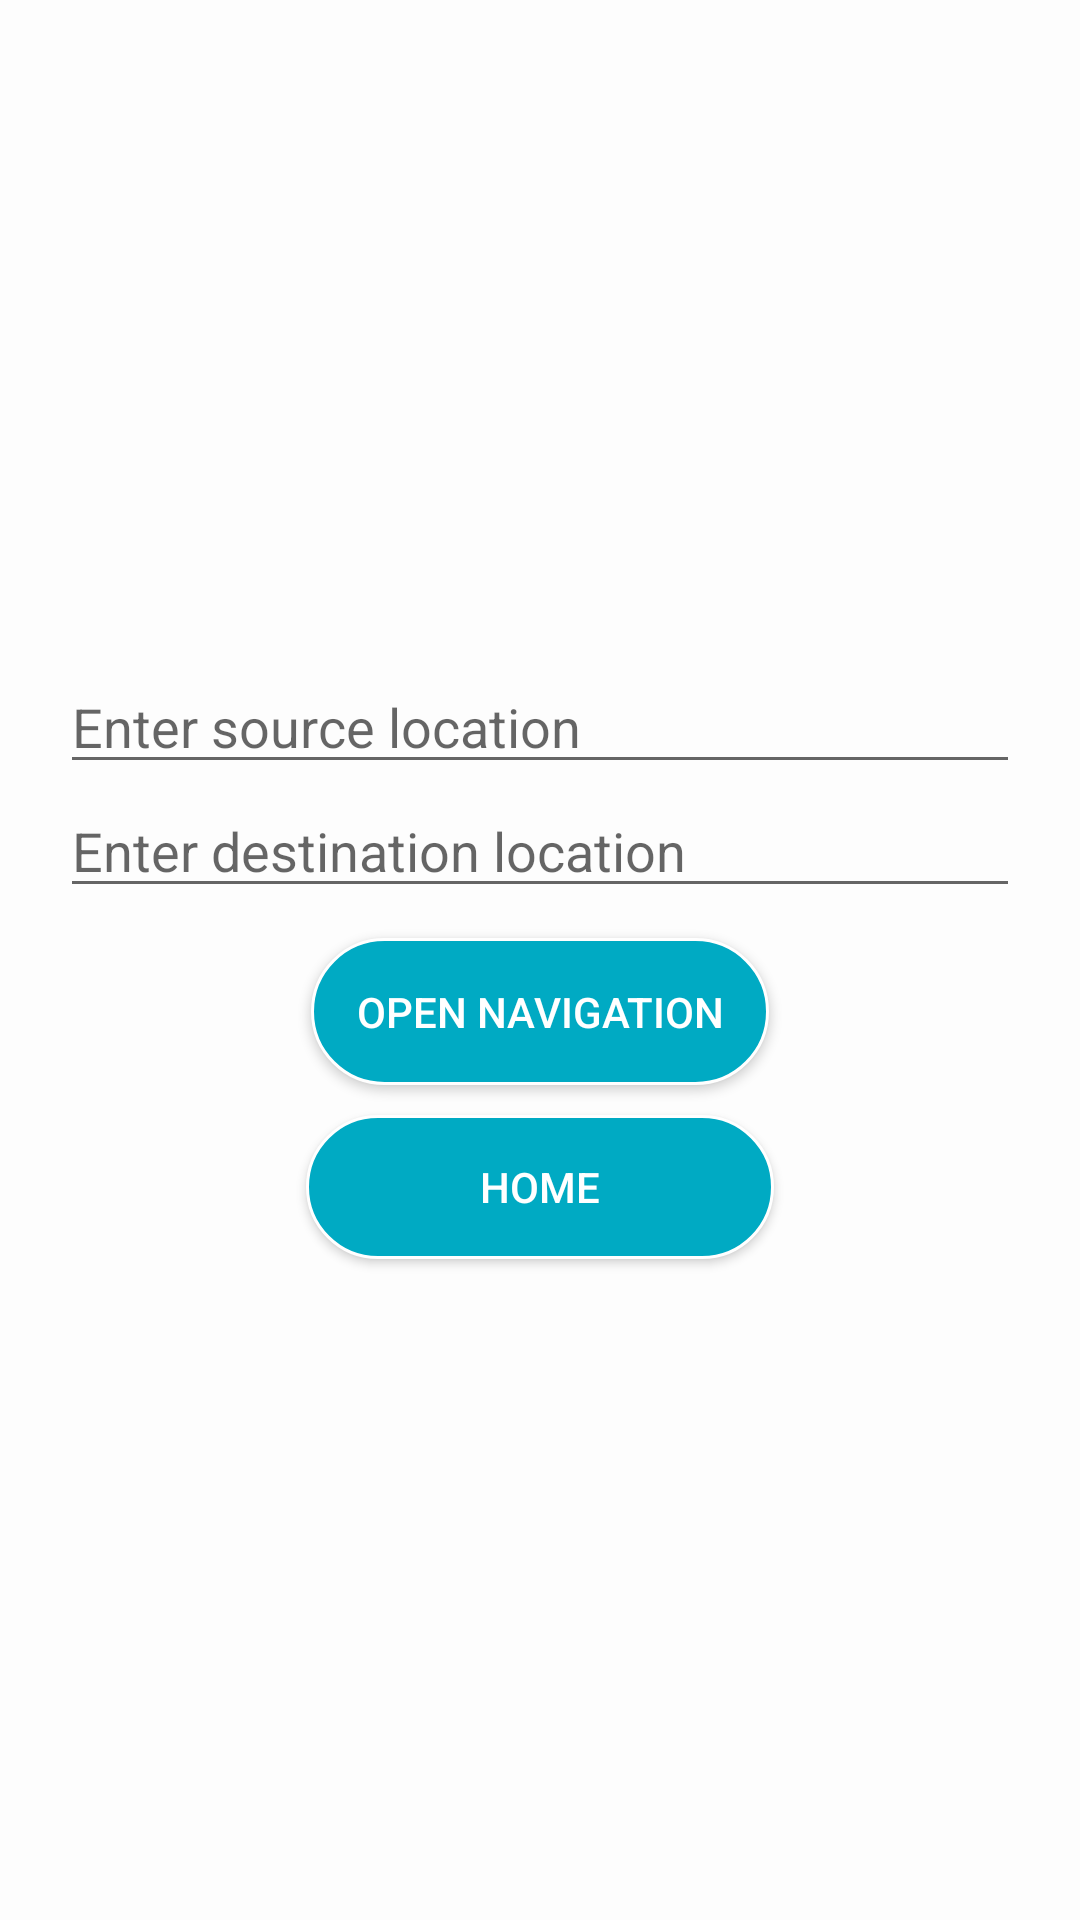

Layout XML and referenced resources for this Android screen:
<!-- AndroidManifest.xml: application theme Base.Theme.ShortNotes -->
<!-- res/layout/activity_map_navigation.xml -->
<?xml version="1.0" encoding="utf-8"?>
<LinearLayout xmlns:android="http://schemas.android.com/apk/res/android"
    xmlns:app="http://schemas.android.com/apk/res-auto"
    xmlns:tools="http://schemas.android.com/tools"
    android:layout_width="match_parent"
    android:layout_height="match_parent"
    android:orientation="vertical"
    android:gravity="center"
    android:padding="20dp"
    tools:context=".MapNavigationActivity">

    <EditText
        android:id="@+id/source"
        android:layout_width="match_parent"
        android:layout_height="wrap_content"
        android:hint="Enter source location"/>

    <EditText
        android:id="@+id/destination"
        android:layout_width="match_parent"
        android:layout_height="wrap_content"
        android:hint="Enter destination location"/>

    <Button
        android:id="@+id/btnSubmit"
        android:layout_width="wrap_content"
        android:layout_height="wrap_content"
        android:background="@drawable/btn_background"
        android:layout_marginTop="10dp"
        android:padding="15dp"
        android:textColor="@color/white"
        android:text="Open Navigation"/>

    <Button
        android:id="@+id/Home_btn"
        android:layout_width="156dp"
        android:layout_height="wrap_content"
        android:layout_marginTop="10dp"
        android:background="@drawable/btn_background"
        android:text="HOME"
        android:textColor="@color/white" />
    
</LinearLayout>
<!-- resources referenced by this layout -->
<resources>
  <color name="white">#FFFFFFFF</color>
  <!-- drawable btn_background (drawable) -->
  <?xml version="1.0" encoding="utf-8"?>
  <shape android:shape="rectangle" xmlns:android="http://schemas.android.com/apk/res/android">
  
      <stroke android:width="1dp" android:color="@color/white"/>
      <corners android:radius="40dp" />
      <solid android:color="@color/main_color"/>
  </shape>
  <style name="Base.Theme.ShortNotes" parent="Theme.AppCompat.Light.DarkActionBar">
          <item name="windowNoTitle">true</item>
          
          
          <item name="colorPrimary">@color/my_primary2</item>
          <item name="colorPrimaryVariant">@color/my_primary2</item>
          <item name="colorOnPrimary">@color/white</item>
  
          <item name="colorSecondary">@color/my_secondary2</item>
          <item name="colorSecondaryVariant">@color/main_color</item>
          <item name="colorOnSecondary">@color/main_color</item>
  
          <item name="android:statusBarColor">@color/my_primary2</item>
  
          <item name="android:windowBackground">@color/off_white</item>
          
          <item name="android:navigationBarColor">@color/bg</item>
  
      </style>
  <color name="main_color">#00aac3</color>
  <color name="my_primary2">#00897B</color>
  <color name="my_secondary2">#26A69A</color>
  <color name="off_white">#FDFDFD</color>
  <color name="bg">#111B21</color>
</resources>
